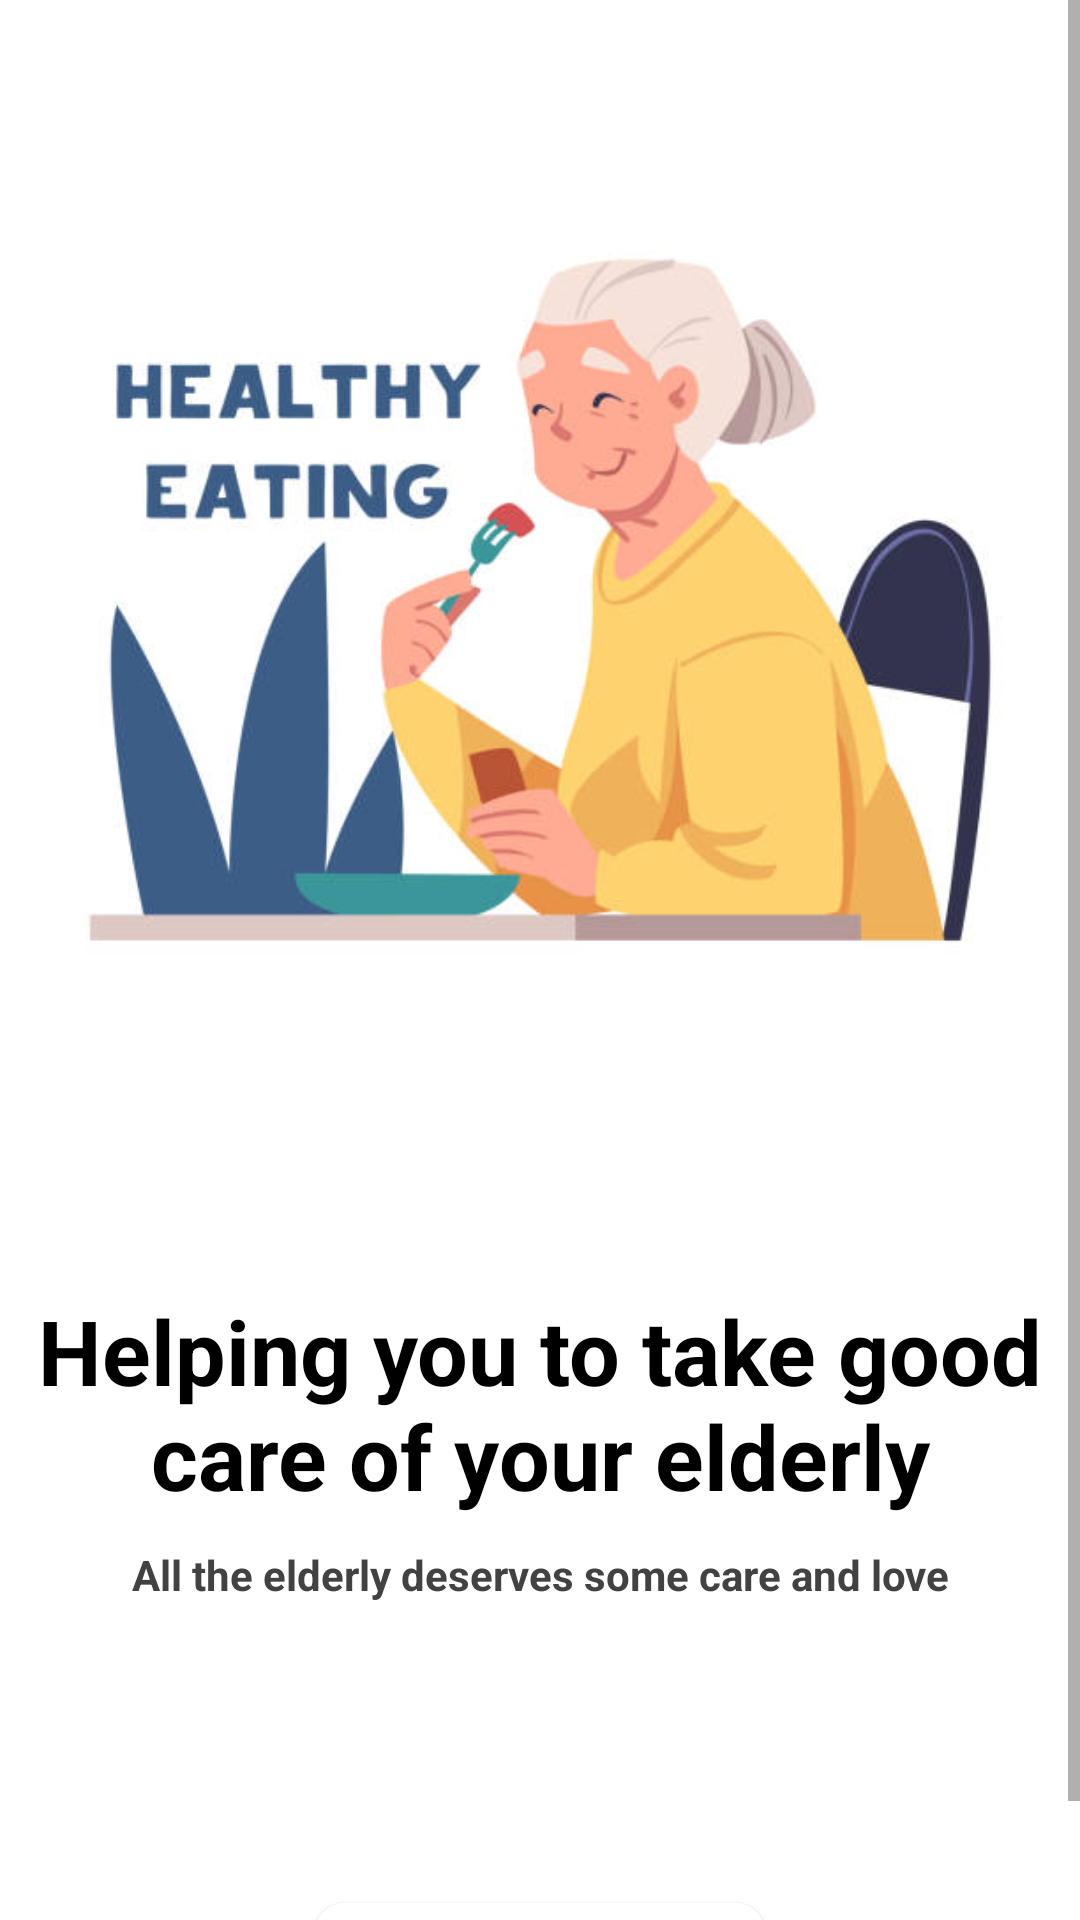

Reconstruct the res/layout file that produces this screen, plus the resources it refers to.
<!-- AndroidManifest.xml: application theme Theme.HealthAppY -->
<!-- res/layout/fragment_home.xml -->
<?xml version="1.0" encoding="utf-8"?>
<ScrollView xmlns:android="http://schemas.android.com/apk/res/android"
    android:layout_width="match_parent"
    android:layout_height="match_parent">
    <RelativeLayout
        android:layout_width="match_parent"
        android:layout_height="wrap_content"
        android:background="@color/white">


        <ImageView
            android:id="@+id/foodphoto"
            android:layout_width="match_parent"
            android:layout_height="400dp"
            android:src="@drawable/elderlycarefood"
            android:importantForAccessibility="no" />
        <TextView
            android:id="@+id/help"
            android:layout_width="match_parent"
            android:layout_height="wrap_content"
            android:layout_below="@+id/foodphoto"
            android:layout_marginTop="30dp"
            android:text="@string/helping_you_to_take_good_care_of_your_elderly"
            android:gravity="center"
            android:textColor="@color/black"
            android:textSize="30sp"
            android:textStyle="bold"
            />
        <TextView
            android:id="@+id/undertext"
            android:layout_width="match_parent"
            android:layout_height="wrap_content"
            android:layout_below="@+id/help"
            android:text="@string/all_the_elderly_deserves_some_care_and_love"
            android:textColor="@color/gray"
            android:gravity="center"
            android:layout_marginTop="10dp"
            android:textStyle="bold"/>
        <Button
            android:id="@+id/getstardetbtn"
            android:layout_width="wrap_content"
            android:layout_height="wrap_content"
            android:layout_below="@+id/undertext"
            android:text="@string/get_started"
            android:layout_centerHorizontal="true"
            android:layout_marginTop="100dp"
            android:background="@drawable/bg_calen"
            android:textColor="@color/white"
            android:minWidth="150dp"/>

    </RelativeLayout>
</ScrollView>
<!-- resources referenced by this layout -->
<resources>
  <color name="black">#FF000000</color>
  <color name="gray">#424242</color>
  <color name="white">#FFFFFFFF</color>
  <!-- drawable bg_calen (drawable) -->
  <?xml version="1.0" encoding="utf-8"?>
  <shape xmlns:android="http://schemas.android.com/apk/res/android">
  
      <corners
          android:radius="10dp"/>
  
      <solid
          android:color="@color/white"/>
  </shape>
  <!-- drawable elderlycarefood: jpg bitmap (drawable, 26762 bytes) -->
  <string name="all_the_elderly_deserves_some_care_and_love">All the elderly deserves some care and love</string>
  <string name="get_started">Get Started</string>
  <string name="helping_you_to_take_good_care_of_your_elderly">Helping you to take good care of your elderly</string>
  <style name="Theme.HealthAppY" parent="Base.Theme.HealthAppY" />
  <style name="Base.Theme.HealthAppY" parent="Theme.MaterialComponents.DayNight.NoActionBar">
          
          <item name="colorPrimary">@color/blue</item>
      </style>
  <color name="blue">#1117D0</color>
</resources>
